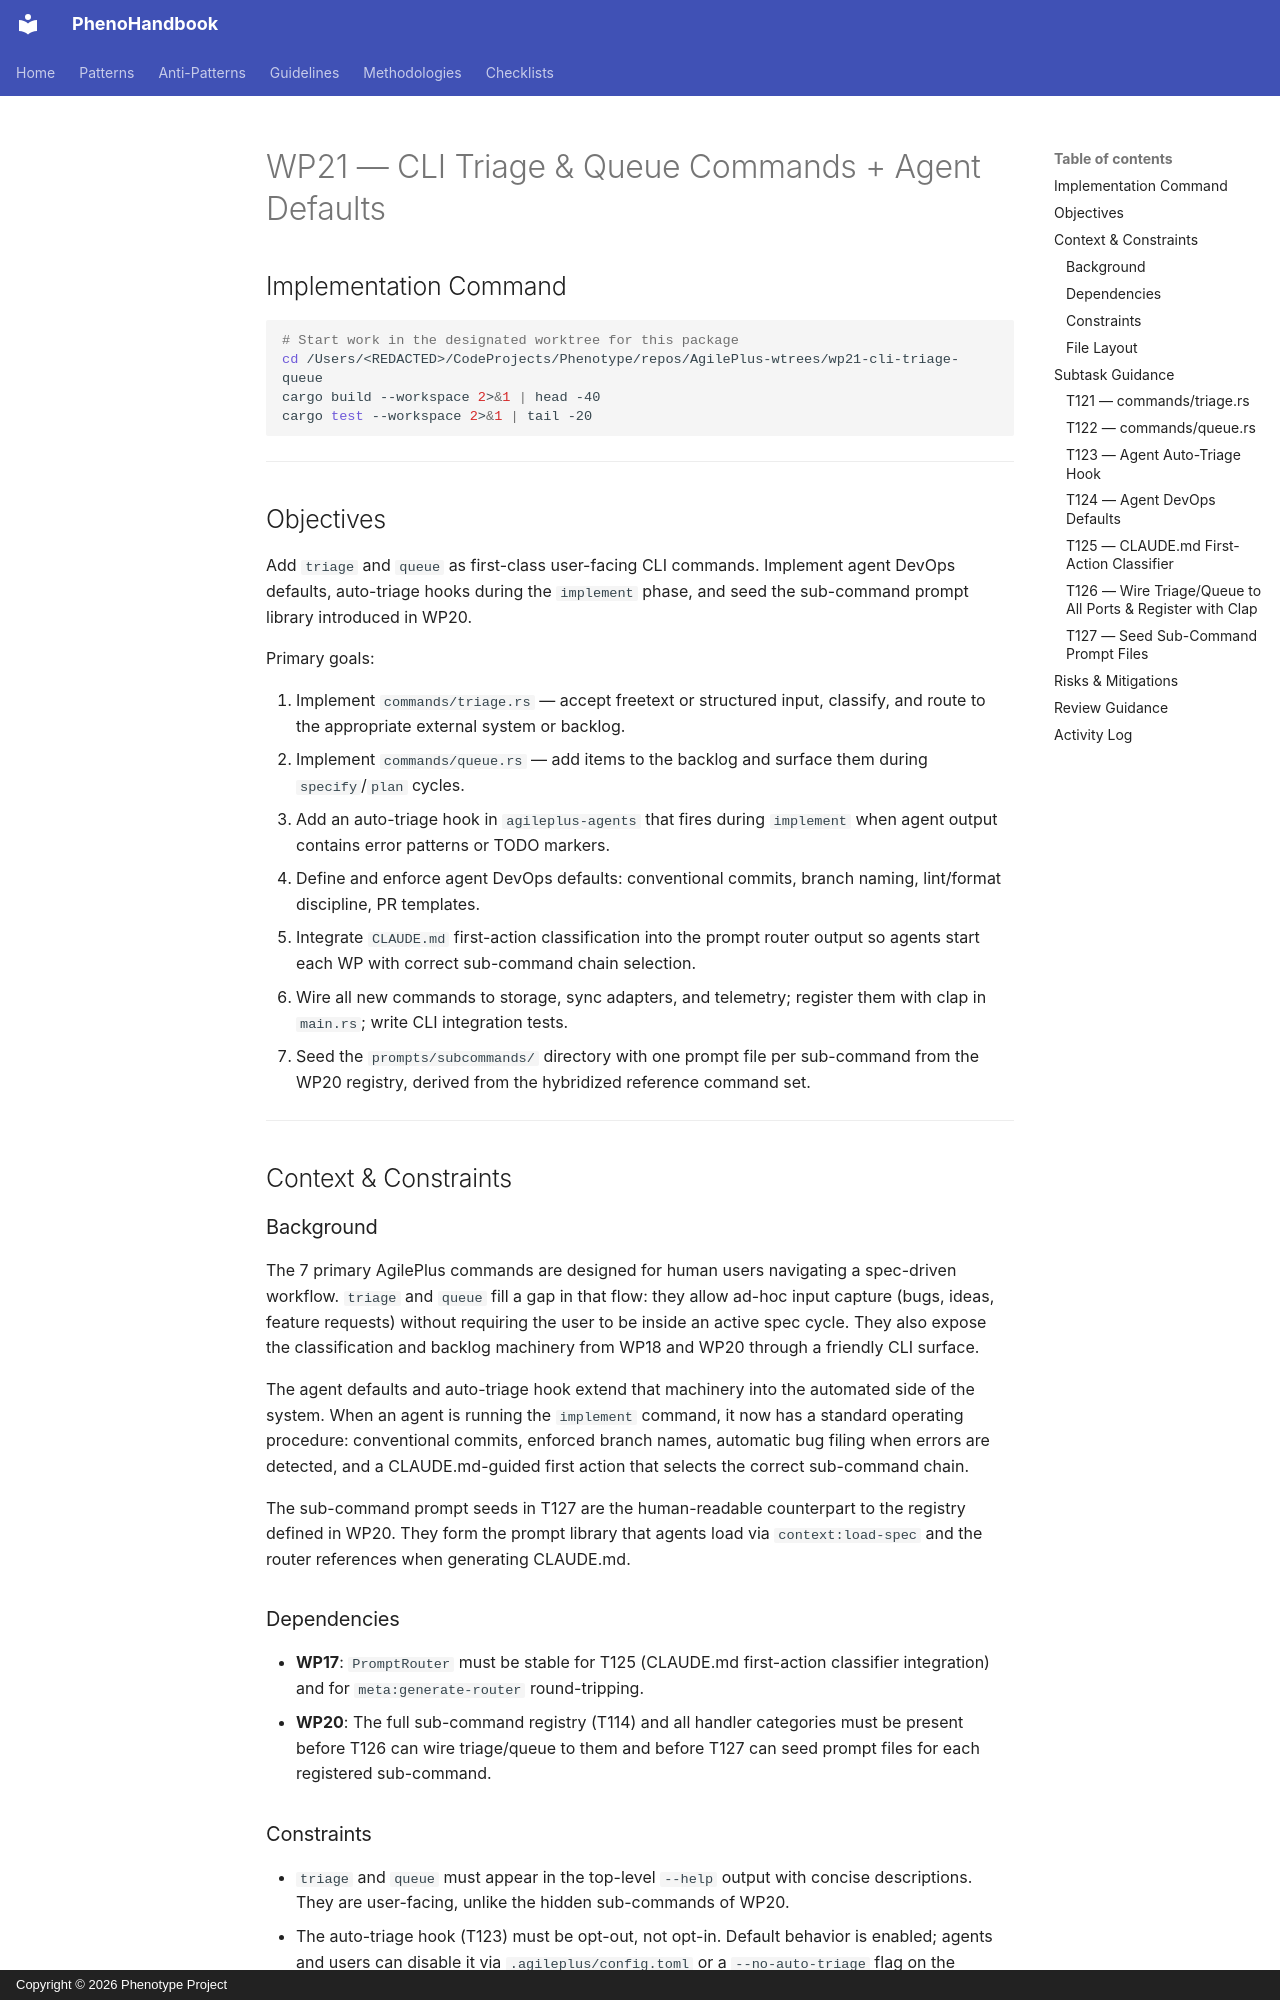

repository: KooshaPari/PhenoShared · page: specs/pheno-specs/specs/platform/001-spec-driven-development-engine/tasks/WP21-cli-triage-queue/index.html · generator: mkdocs · copyright: Copyright © 2026 Phenotype Project

---
work_package_id: WP21
title: CLI Triage & Queue Commands + Agent Defaults
lane: "done"
dependencies:
- WP01
- WP03
- WP04
- WP05
- WP06
- WP07
- WP08
- WP09
- WP10
- WP11
- WP12
- WP13
- WP14
- WP15
- WP17
- WP18
- WP19
- WP20
base_branch: 001-spec-driven-development-engine-WP20
base_commit: 53afb3364d1c7775fe6a110bbe55c7ad3bc8af0f
created_at: '2026-02-28T13:34:30.451070+00:00'
subtasks:
- T121
- T122
- T123
- T124
- T125
- T126
- T127
phase: Phase 5 - Triage, Sync & Sub-Commands
assignee: ''
agent: "claude-opus"
shell_pid: "79650"
review_status: "approved"
reviewed_by: "Koosha Paridehpour"
history:
- timestamp: '2026-02-27T00:00:00Z'
  lane: planned
  agent: system
  shell_pid: ''
  action: Prompt generated via /spec-kitty.tasks
---

# WP21 — CLI Triage & Queue Commands + Agent Defaults

## Implementation Command

```bash
# Start work in the designated worktree for this package
cd /Users/<REDACTED>/CodeProjects/Phenotype/repos/AgilePlus-wtrees/wp21-cli-triage-queue
cargo build --workspace 2>&1 | head -40
cargo test --workspace 2>&1 | tail -20
```

---

## Objectives

Add `triage` and `queue` as first-class user-facing CLI commands. Implement agent DevOps
defaults, auto-triage hooks during the `implement` phase, and seed the sub-command prompt
library introduced in WP20.

Primary goals:

1. Implement `commands/triage.rs` — accept freetext or structured input, classify, and
   route to the appropriate external system or backlog.
2. Implement `commands/queue.rs` — add items to the backlog and surface them during
   `specify`/`plan` cycles.
3. Add an auto-triage hook in `agileplus-agents` that fires during `implement` when
   agent output contains error patterns or TODO markers.
4. Define and enforce agent DevOps defaults: conventional commits, branch naming,
   lint/format discipline, PR templates.
5. Integrate `CLAUDE.md` first-action classification into the prompt router output so
   agents start each WP with correct sub-command chain selection.
6. Wire all new commands to storage, sync adapters, and telemetry; register them with
   clap in `main.rs`; write CLI integration tests.
7. Seed the `prompts/subcommands/` directory with one prompt file per sub-command from
   the WP20 registry, derived from the hybridized reference command set.

---

## Context & Constraints

### Background

The 7 primary AgilePlus commands are designed for human users navigating a spec-driven
workflow. `triage` and `queue` fill a gap in that flow: they allow ad-hoc input capture
(bugs, ideas, feature requests) without requiring the user to be inside an active spec
cycle. They also expose the classification and backlog machinery from WP18 and WP20
through a friendly CLI surface.

The agent defaults and auto-triage hook extend that machinery into the automated side
of the system. When an agent is running the `implement` command, it now has a standard
operating procedure: conventional commits, enforced branch names, automatic bug filing
when errors are detected, and a CLAUDE.md-guided first action that selects the correct
sub-command chain.

The sub-command prompt seeds in T127 are the human-readable counterpart to the registry
defined in WP20. They form the prompt library that agents load via `context:load-spec`
and the router references when generating CLAUDE.md.
